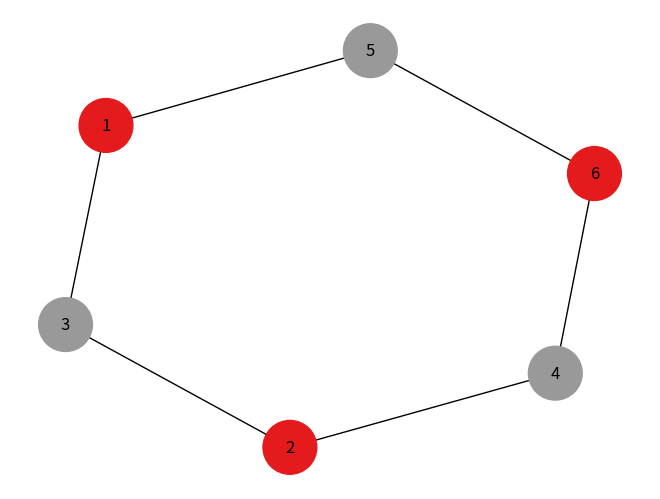

Generate this figure with matplotlib:
import random
from math import floor
import pandas as pd
import numpy as np
import networkx as nx
import matplotlib.pyplot as plt

class Graf():
    def __init__(self):             # rozmiar = random.randint(3,7) - drugi arg
        self.nazwa = "LOSOWY"
        self.rozmiar = 0            # ile wierzchołków w grafie
        self.kolory = 1             # ile kolorów jest użytychjak na razie
        self.sasiedzi = []          # każda podlista to zbiór sąsiadów danego wierzchołka
        self.kolorowanie = [] #= [0 for _ in range(self.rozmiar)]   # kolory numerujemy od 1 w górę, 0 na pozycji kolorów oznacza, że wierzchołek jest jeszcze nie pokolorowany

    def generuj_graf(self, v: int, nasycenie = 50, typ = 'r'): # petle_wlasne = False
        # typ: z – zagęszczony, l – losowy, r – równomierny
        typ.lower()
        self.rozmiar = v
        e = round(v*(v-1)/2 * nasycenie/100)
        # print(e)
        lista_incydencji = [[] for _ in range(v)]

        wierzcholki = [i for i in range(v)]
        powtorka = False

        # DIZAŁAJĄCE R
        if typ == "r":
            krawedzi = floor(e*2/v)

            # print(wierzcholki)
            while e > 0:
                i=1
                for v0 in wierzcholki:
                    if typ == 'z': krawedzi_z_wierzcholka = v-i
                    elif typ == "r":
                        krawedzi_z_wierzcholka = krawedzi - len(lista_incydencji[v0])
                    elif typ == "l" : krawedzi_z_wierzcholka = random.randint(0,v-i)
                    else: raise ValueError("Nieznany typ grafu")

                    mozliwe_v1 = wierzcholki[i:]
                    if type != 'z': random.shuffle(mozliwe_v1)
                    # print("e", e, "i", i ,"v0", v0, "krawedzi", krawedzi_z_wierzcholka, "v1", mozliwe_v1)

                    for j in range(krawedzi_z_wierzcholka):
                        if len(mozliwe_v1)<krawedzi_z_wierzcholka:
                            k = 0
                            while(len(lista_incydencji[wierzcholki[k]]) > krawedzi + 1):
                                k+=1
                            v1 = wierzcholki[k]
                        else:
                            v1 = mozliwe_v1[j]
                        # if powtorka:
                        #     if mozliwe_v1[j] in lista_incydencji[v0]:
                        #         continue #break
                        lista_incydencji[v0].append(mozliwe_v1[j])
                        lista_incydencji[mozliwe_v1[j]].append(v0)
                        e-=1
                        if e == 0:
                            self.sasiedzi = lista_incydencji
                            self.kolorowanie = [0 for _ in range(self.rozmiar)]
                            return 0
                    i+=1
                # powtorka = True
                if typ == "r": krawedzi+=1
                # print("powtórka")
        else:
        # print(wierzcholki)
            while e > 0:
                i=1
                for v0 in wierzcholki[:-1]:
                    if typ == 'z': krawedzi_z_wierzcholka = v-i
                    elif typ == "r":
                        krawedzi_z_wierzcholka = krawedzi - len(lista_incydencji[v0])
                    elif typ == "l" : krawedzi_z_wierzcholka = random.randint(0,v-i)
                    else: raise ValueError("Nieznany typ grafu")

                    mozliwe_v1 = wierzcholki[i:]
                    if type != 'z': random.shuffle(mozliwe_v1)
                    # print("e", e, "i", i ,"v0", v0, "krawedzi", krawedzi_z_wierzcholka, "v1", mozliwe_v1)

                    for j in range(krawedzi_z_wierzcholka):
                        if powtorka:
                            if mozliwe_v1[j] in lista_incydencji[v0]:
                                continue #break
                        lista_incydencji[v0].append(mozliwe_v1[j])
                        lista_incydencji[mozliwe_v1[j]].append(v0)
                        e-=1
                        if e == 0:
                            self.sasiedzi = lista_incydencji
                            self.kolorowanie = [0 for _ in range(self.rozmiar)]
                            return 0
                    i+=1
                powtorka = True
                if typ == "r": krawedzi+=1
                # print("powtórka")

    def pokaz_liste_incydencji(self):
        print("LISTA INCYDENCJI")
        for row in range(len(self.sasiedzi)):
            print(row+1, ".", end=" ")
            for col in range(len(self.sasiedzi[row])):
                print(self.sasiedzi[row][col]+1, end=" ")
            print()
        print()

    def pokaz_kolorowanie(self):
        print("KOLOROWANIE")
        for i in range(self.rozmiar):
            print(i+1, ".", self.kolorowanie[i])

        print("Dla grafu", self.nazwa , "użyto", self.kolory, "kolorów.\n")

    def koloruj_wierzcholek(self, v: int):
        for kolor in range(1, self.kolory+1):
            uzyty = False
            for sasiad in self.sasiedzi[v]:
                if self.kolorowanie[sasiad] == kolor:
                    uzyty = True
                    break
            if uzyty == False:
                self.kolorowanie[v] = kolor
                return

        self.kolory += 1
        self.kolorowanie[v] = self.kolory
        return

    def koloruj_graf(self):
        for v in range(self.rozmiar):
            self.koloruj_wierzcholek(v)

    def wczytaj_z_pliku(self):
        # WCZTYWANIE Z PLIKU
        error = True
        while(error):
            print("Podaj nazwe pliku z ktorego pobierzemy dane: ")  #otwieramy plik
            nazwa_pliku: str=input()
            self.nazwa = nazwa_pliku
            try:
                file = open(nazwa_pliku, "r")
                error = False
            except: print("Nie można otworzyć pliku")

        self.rozmiar=int(file.readline())                    #wczytujemy z pliku ilosc wierzcholkow

        self.sasiedzi = [[]for _ in range(self.rozmiar)] #wczytujemy dane z pliku
        # print("rozmiar: ", self.rozmiar, "sasiedzi: ", self.sasiedzi)
        for line in file:
            a,b = map(int, line.split())
            #print("a: ", a, " b: ", b)
            if(a<b):
                self.sasiedzi[a-1].append(b-1)
                self.sasiedzi[b-1].append(a-1)
        self.kolorowanie = [0 for _ in range(self.rozmiar)]        # kolory numerujemy od 1 w górę, 0 na pozycji kolorów oznacza,
        file.close()                                                                    # że wierzchołek jest jeszcze nie pokolorowany

    def l_krawedzi(self):
        v0 = []
        v1 = []
        for i in range(0, len(self.sasiedzi)):
            for sasiad in self.sasiedzi[i]:
                if(i<sasiad):
                    v0.append(i+1)
                    v1.append(sasiad+1)
        return v0, v1

    def visual(self):
        # Build a dataframe with your connections
        v0, v1 = self.l_krawedzi()
        df = pd.DataFrame({'from': v0, 'to': v1})

        # And a data frame with characteristics for your nodes
        carac = pd.DataFrame({'ID': [i+1 for i in range(self.rozmiar)] , 'myvalue': self.kolorowanie})

        # Build your graph
        G = nx.from_pandas_edgelist(df, 'from', 'to', create_using=nx.Graph())

        # The order of the node for networkX is the following order:
        G.nodes()
        # Thus, we cannot give directly the 'myvalue' column to netowrkX, we need to arrange the order!

        # Here is the tricky part: I need to reorder carac to assign the good color to each node
        carac = carac.set_index('ID')
        carac = carac.reindex(G.nodes())

        # And I need to transform my categorical column in a numerical value: group1->1, group2->2...
        carac['myvalue'] = pd.Categorical(carac['myvalue'])
        carac['myvalue'].cat.codes

        # Custom the nodes:
        nx.draw(G, with_labels=True, node_color=carac['myvalue'].cat.codes, cmap=plt.cm.Set1, node_size=1500)
        plt.show()

def main():
    g = Graf()
    try:
        g.generuj_graf(6)
    except ValueError as msg:
        print("Nie można wygenerować grafu (", msg, ')')
        return 0
    except IndexError: g.generuj_graf(6)
    # g.wczytaj_z_pliku()
    g.pokaz_liste_incydencji()
    g.koloruj_graf()
    g.pokaz_kolorowanie()
    g.visual()

if __name__ == '__main__':
    main()
